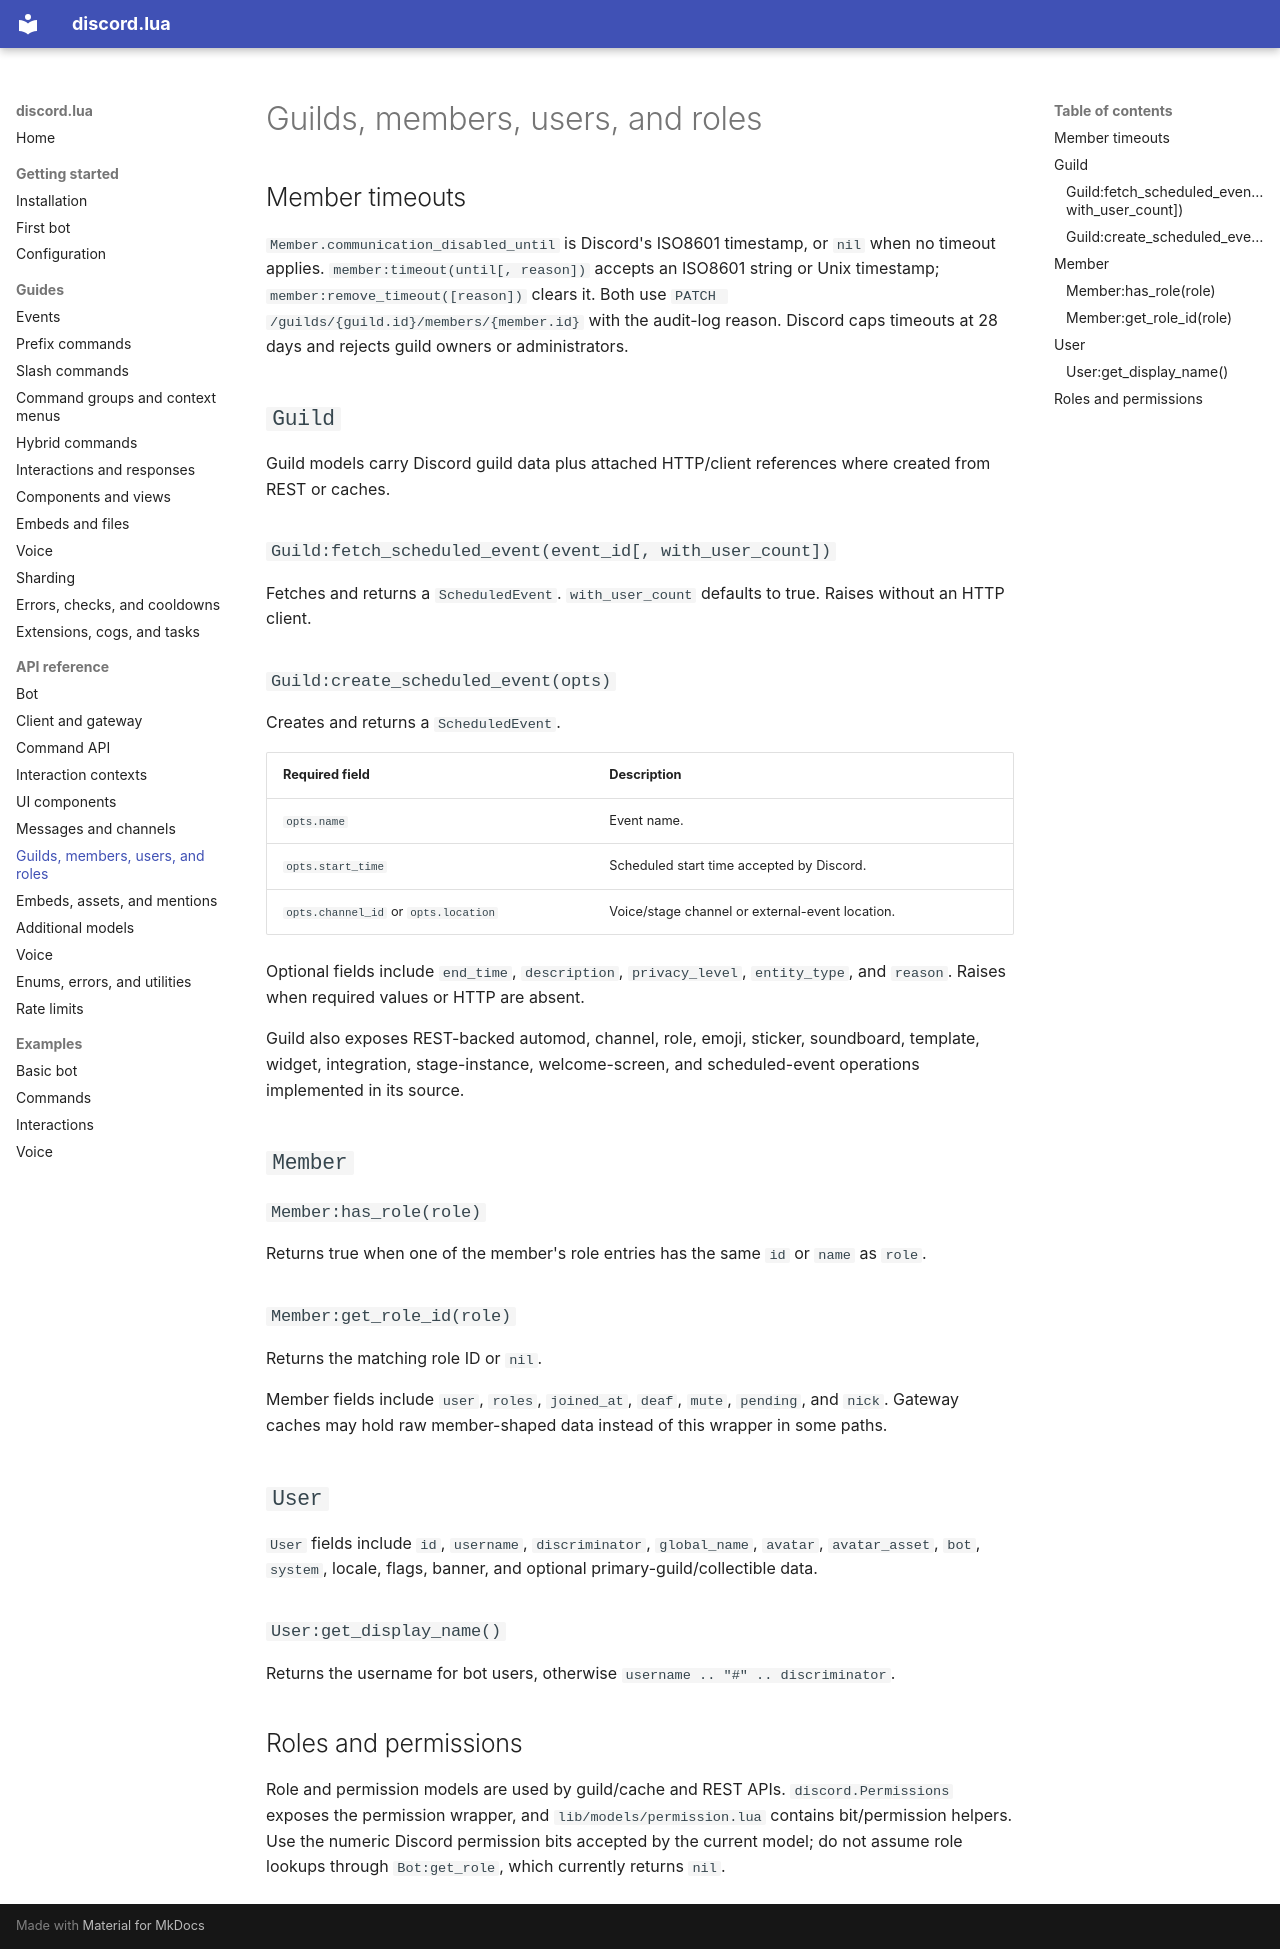

repository: filispeen/discord.lua · page: api/guilds-members-users-roles/index.html · generator: mkdocs

# Guilds, members, users, and roles

## Member timeouts

`Member.communication_disabled_until` is Discord's ISO8601 timestamp, or `nil` when no timeout applies. `member:timeout(until[, reason])` accepts an ISO8601 string or Unix timestamp; `member:remove_timeout([reason])` clears it. Both use `PATCH /guilds/{guild.id}/members/{member.id}` with the audit-log reason. Discord caps timeouts at 28 days and rejects guild owners or administrators.

## `Guild`

Guild models carry Discord guild data plus attached HTTP/client references where created from REST or caches.

### `Guild:fetch_scheduled_event(event_id[, with_user_count])`

Fetches and returns a `ScheduledEvent`. `with_user_count` defaults to true. Raises without an HTTP client.

### `Guild:create_scheduled_event(opts)`

Creates and returns a `ScheduledEvent`.

| Required field | Description |
|---|---|
| `opts.name` | Event name. |
| `opts.start_time` | Scheduled start time accepted by Discord. |
| `opts.channel_id` or `opts.location` | Voice/stage channel or external-event location. |

Optional fields include `end_time`, `description`, `privacy_level`, `entity_type`, and `reason`. Raises when required values or HTTP are absent.

Guild also exposes REST-backed automod, channel, role, emoji, sticker, soundboard, template, widget, integration, stage-instance, welcome-screen, and scheduled-event operations implemented in its source.

## `Member`

### `Member:has_role(role)`

Returns true when one of the member's role entries has the same `id` or `name` as `role`.

### `Member:get_role_id(role)`

Returns the matching role ID or `nil`.

Member fields include `user`, `roles`, `joined_at`, `deaf`, `mute`, `pending`, and `nick`. Gateway caches may hold raw member-shaped data instead of this wrapper in some paths.

## `User`

`User` fields include `id`, `username`, `discriminator`, `global_name`, `avatar`, `avatar_asset`, `bot`, `system`, locale, flags, banner, and optional primary-guild/collectible data.

### `User:get_display_name()`

Returns the username for bot users, otherwise `username .. "#" .. discriminator`.

## Roles and permissions

Role and permission models are used by guild/cache and REST APIs. `discord.Permissions` exposes the permission wrapper, and `lib/models/permission.lua` contains bit/permission helpers. Use the numeric Discord permission bits accepted by the current model; do not assume role lookups through `Bot:get_role`, which currently returns `nil`.
